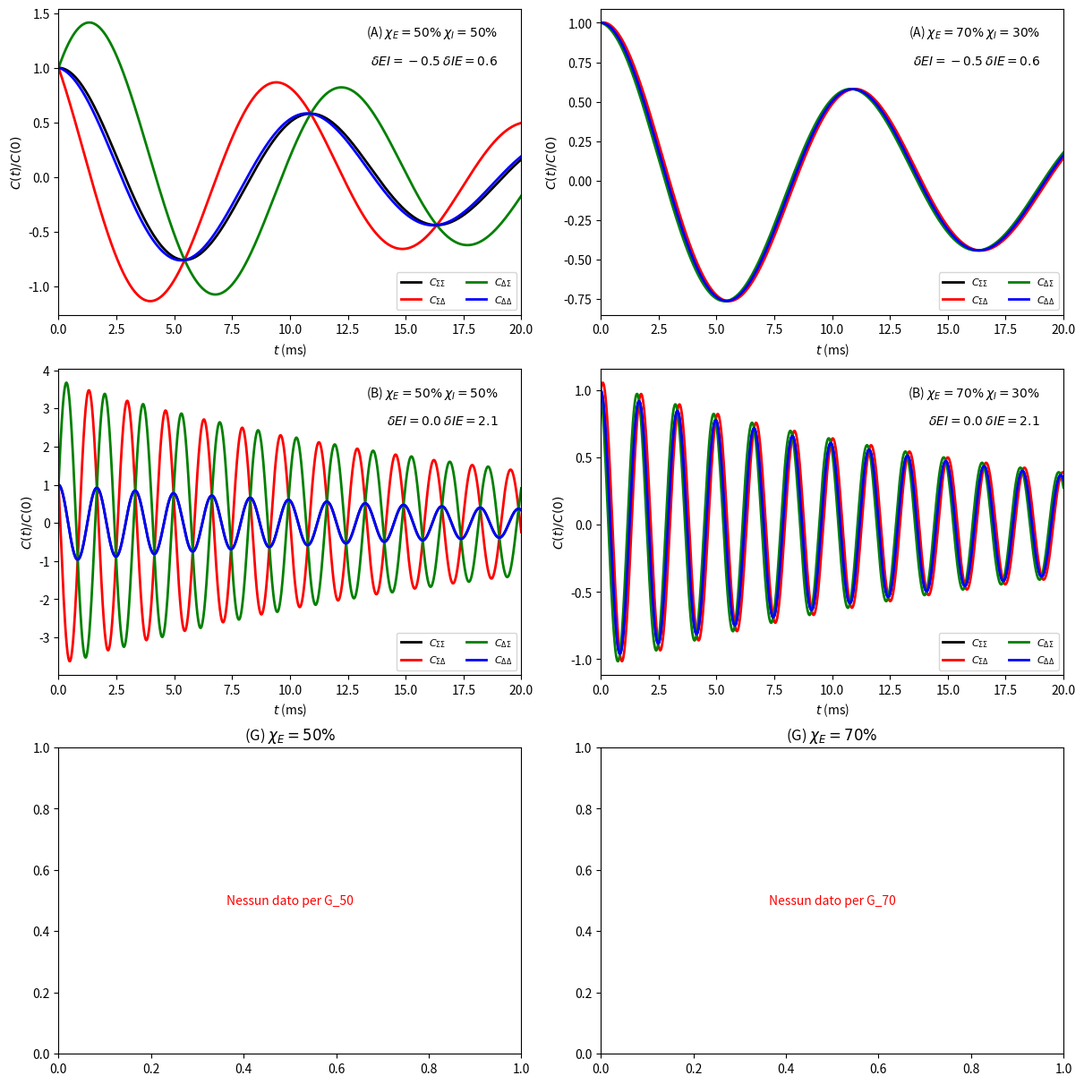

The script that saved this image:
import numpy as np
import pandas as pd
from scipy.optimize import fsolve
from scipy.linalg import expm, solve_lyapunov
import matplotlib.pyplot as plt

# Costanti
ALPHA = 0.1  # ms^-1
BETA = 1.0   # ms^-1
H = 1e-6     # External field
W_EE = 6.95  # Synaptic strength W_EE
W_II = 6.85  # Synaptic strength W_II

def activation_function(S):
    return np.where(S > 0, BETA * np.tanh(S), 0.0)

def derivative_activation_function(S):

    return np.where(S > 0, BETA * (1 - np.tanh(S)**2), 0.0)

def fixed_point_equations(P, alpha, w_ee, w_ii, w_ei, w_ie, h):

    E, I = P
    E = np.clip(E, 1e-6, 1.0 - 1e-6)
    I = np.clip(I, 1e-6, 1.0 - 1e-6)

    S_E = w_ee * E - w_ei * I + h
    S_I = w_ie * E - w_ii * I + h
    
    f_E = activation_function(S_E)
    f_I = activation_function(S_I)
    
    eq1 = -alpha * E + (1 - E) * f_E
    eq2 = -alpha * I + (1 - I) * f_I
    
    return [eq1, eq2]

def find_fixed_point(w_ei, w_ie):
    initial_guesses = [
        [0.8, 0.8],   # Alta attività (Equilibrio)
        [0.9, 0.7],   # Alta attività (Sbilanciato E)
        [0.7, 0.9]    # Alta attività (Sbilanciato I)
    ]
    
    for E0_guess, I0_guess in initial_guesses:
        try:
            result, _, status, _ = fsolve(fixed_point_equations, [E0_guess, I0_guess], 
                                          args=(ALPHA, W_EE, W_II, w_ei, w_ie, H), 
                                          full_output=True, xtol=1e-12)
            E0, I0 = result
            
            if status == 1 and E0 > 0.05 and I0 > 0.05:
                return np.clip(E0, 1e-6, 1.0 - 1e-6), np.clip(I0, 1e-6, 1.0 - 1e-6)
            
        except Exception:
            continue
            
    E0_low, I0_low = fsolve(fixed_point_equations, [0.001, 0.001], 
                            args=(ALPHA, W_EE, W_II, w_ei, w_ie, H))
    return np.clip(E0_low, 1e-6, 1.0 - 1e-6), np.clip(I0_low, 1e-6, 1.0 - 1e-6)

def calculate_A_sigma_C(chi_E, chi_I, d_ei, d_ie, time_points):
    
    w_ei = W_II + d_ei
    w_ie = W_EE + d_ie

    E0, I0 = find_fixed_point(w_ei, w_ie)
    
    if E0 < 0.05 and I0 < 0.05:
        print(f"Avviso: Punto fisso di bassa attività trovato (E0={E0:.2e}, I0={I0:.2e}).")
        
    S_E = W_EE * E0 - w_ei * I0 + H
    S_I = w_ie * E0 - W_II * I0 + H
    
    f_E = activation_function(S_E)
    f_I = activation_function(S_I)
    f_prime_E = derivative_activation_function(S_E)
    f_prime_I = derivative_activation_function(S_I)
    
    # Matrice A 
    chi_ratio_E_I = chi_E / chi_I
    chi_ratio_I_E = chi_I / chi_E
    
    A_EE = -ALPHA - f_E + (1 - E0) * W_EE * f_prime_E 
    A_EI = -(1 - E0) * w_ei * f_prime_E
    A_IE = (1 - I0) * w_ie * f_prime_I
    A_II = -ALPHA - f_I - (1 - I0) * W_II * f_prime_I

    x = 0.5 * (A_EE + chi_ratio_E_I**(3/2) * A_EI + chi_ratio_I_E**(3/2) * A_IE + A_II)
    y = 0.5 * (A_EE - chi_ratio_E_I**(3/2) * A_EI + chi_ratio_I_E**(3/2) * A_IE - A_II)
    z = 0.5 * (A_EE + chi_ratio_E_I**(3/2) * A_EI - chi_ratio_I_E**(3/2) * A_IE - A_II)
    w = 0.5 * (A_EE - chi_ratio_E_I**(3/2) * A_EI - chi_ratio_I_E**(3/2) * A_IE + A_II)
    
    A = np.array([[x, y], [z, w]])

    # Matrice M 
    G = ALPHA * E0 + ALPHA * I0
    H_noise = ALPHA * E0 - ALPHA * I0
    M = np.array([[G, H_noise], [H_noise, G]])

    # Matrice sigma
    try:
        sigma = solve_lyapunov(A, -2 * M)
    except Exception as e:
        print(f"Errore Lyapunov per d_EI={d_ei}, d_IE={d_ie}: {e}")
        return None
    sigma = (sigma + sigma.T) / 2
    
    # Matrice di Correlazione
    C_results = []
    for t in time_points:
        eAt = expm(A * t)
        C_t = np.dot(eAt, sigma)
        C_results.append(C_t.flatten())
        
    C_results = np.array(C_results)
    
    # 6. Normalizzazione per C(0)
    C0_SigmaSigma, C0_SigmaDelta = sigma[0, 0], sigma[0, 1]
    C0_DeltaSigma, C0_DeltaDelta = sigma[1, 0], sigma[1, 1]
    
    C_SigmaSigma_norm = C_results[:, 0] / C0_SigmaSigma
    C_SigmaDelta_norm = C_results[:, 1] / C0_SigmaDelta
    C_DeltaSigma_norm = C_results[:, 2] / C0_DeltaSigma
    C_DeltaDelta_norm = C_results[:, 3] / C0_DeltaDelta


    results_df = pd.DataFrame({
        't (ms)': time_points,
        'C_SigmaSigma': C_SigmaSigma_norm,
        'C_SigmaDelta': C_SigmaDelta_norm,
        'C_DeltaSigma': C_DeltaSigma_norm,
        'C_DeltaDelta': C_DeltaDelta_norm,
    })
    results_df['chi_E'] = chi_E
    results_df['d_EI'] = d_ei
    results_df['d_IE'] = d_ie
    
    return results_df




def print_calculation_summary(scenario_name, E0, I0, Sigma_0, Delta_0, eigenvalues, df):
    """Stampa un riassunto dei punti fissi e dei primi valori di correlazione."""
    
    print("-" * 50)
    print(f"RIEPILOGO CALCOLO: {scenario_name}")
    print("-" * 50)
    print(f"Punto Fissio (E0, I0): E0 = {E0:.6f}, I0 = {I0:.6f}")
    print(f"Attività (Sigma_0, Delta_0): Sigma_0 = {Sigma_0:.6f}, Delta_0 = {Delta_0:.6f}")

    print("\nAutovalori della Matrice A:")
    for i, lam in enumerate(eigenvalues):
        if np.iscomplex(lam):
            print(f"  Lambda_{i+1}: {lam.real:.4f} + {lam.imag:.4f}i (Oscillatorio)")
        else:
            tau = 1.0 / abs(lam) if abs(lam) > 1e-6 else np.inf
            print(f"  Lambda_{i+1}: {lam.real:.6f} (Decadimento, Tau = {tau:.4f} ms)")


def plot_fig3_correlation(df):
   
    if df.empty:
        print("Impossibile tracciare il grafico: il DataFrame è vuoto.")
        return

    points = ['A', 'B', 'G']
    chi_settings = [0.5, 0.7] # 50% (colonna sinistra), 70% (colonna destra)
    
    fig, axes = plt.subplots(nrows=3, ncols=2, figsize=(12, 12), constrained_layout=True)
    
    corr_types = ['C_SigmaSigma', 'C_SigmaDelta', 'C_DeltaSigma', 'C_DeltaDelta']
    labels = [r'$C_{\Sigma\Sigma}$', r'$C_{\Sigma\Delta}$', r'$C_{\Delta\Sigma}$', r'$C_{\Delta\Delta}$']
    colors = ['k', 'r', 'g', 'b'] # Nero, Rosso, Verde, Blu
    row_map = {'A': 0, 'B': 1, 'G': 2}

    for i, point in enumerate(points):
        for j, chi_E in enumerate(chi_settings):
            ax = axes[row_map[point], j]
            point_name = f'{point}_{int(chi_E*100)}'
            subset_df = df[df['Point'] == point_name]
            
            if subset_df.empty:
                ax.text(0.5, 0.5, f"Nessun dato per {point_name}", 
                        horizontalalignment='center', verticalalignment='center', 
                        transform=ax.transAxes, color='red')
                ax.set_title(f'({point}) $\\chi_E={int(chi_E*100)}\\%$')
                continue

            d_EI = subset_df['d_EI'].iloc[0]
            d_IE = subset_df['d_IE'].iloc[0]
            chi_I = 1.0 - chi_E


            for k, corr in enumerate(corr_types):
                ax.plot(subset_df['t (ms)'], subset_df[corr], label=labels[k], 
                        color=colors[k], linewidth=2)
            
            title_text = f'({point}) $\\chi_E={int(chi_E*100)}\\%$ $\\chi_I={int(chi_I*100)}\\%$'
            param_text = f'$\\delta EI={d_EI}$ $\\delta IE={d_IE}$'
            

            ax.text(0.95, 0.95, title_text, transform=ax.transAxes, 
                    fontsize=10, verticalalignment='top', horizontalalignment='right')
            ax.text(0.95, 0.85, param_text, transform=ax.transAxes, 
                    fontsize=10, verticalalignment='top', horizontalalignment='right')
            
    
            # if j == 0:
            ax.set_ylabel(r'$C(t)/C(0)$')
            # if i == len(points) - 1:
            ax.set_xlabel('$t$ (ms)')
            
            ax.legend(loc='lower right', fontsize=8, ncol=2)
            
            ax.set_xlim(0, 20)
            
            if point == 'G' and i == 2:
                ax.text(10, 0.7, r'$\tau_1=0.92$ $\tau_2=0.23$', fontsize=10)
                
    
    plt.savefig('figure_3_correlation_functions.png')
    plt.close(fig)



time_points = np.linspace(0, 20, 2001)


scenarios_to_run = [
    {"point": "A_50", "chi_E": 0.5, "chi_I": 0.5, "d_EI": -0.5, "d_IE": +0.6},
    {"point": "A_70", "chi_E": 0.7, "chi_I": 0.3, "d_EI": -0.5, "d_IE": +0.6},
    {"point": "B_50", "chi_E": 0.5, "chi_I": 0.5, "d_EI": 0.0, "d_IE": +2.1},
    {"point": "B_70", "chi_E": 0.7, "chi_I": 0.3, "d_EI": 0.0, "d_IE": +2.1},
    # {"point": "G_50", "chi_E": 0.5, "chi_I": 0.5, "d_EI": +2.0, "d_IE": -4.0},
    # {"point": "G_70", "chi_E": 0.7, "chi_I": 0.3, "d_EI": +2.0, "d_IE": -4.0},
]

final_df = []
for s in scenarios_to_run:
    result = calculate_A_sigma_C(s['chi_E'], s['chi_I'], s['d_EI'], s['d_IE'], time_points)
    if result is not None:
        result['Point'] = s['point']
        final_df.append(result)

if final_df:
    final_df = pd.concat(final_df, ignore_index=True)

    plot_fig3_correlation(final_df)
